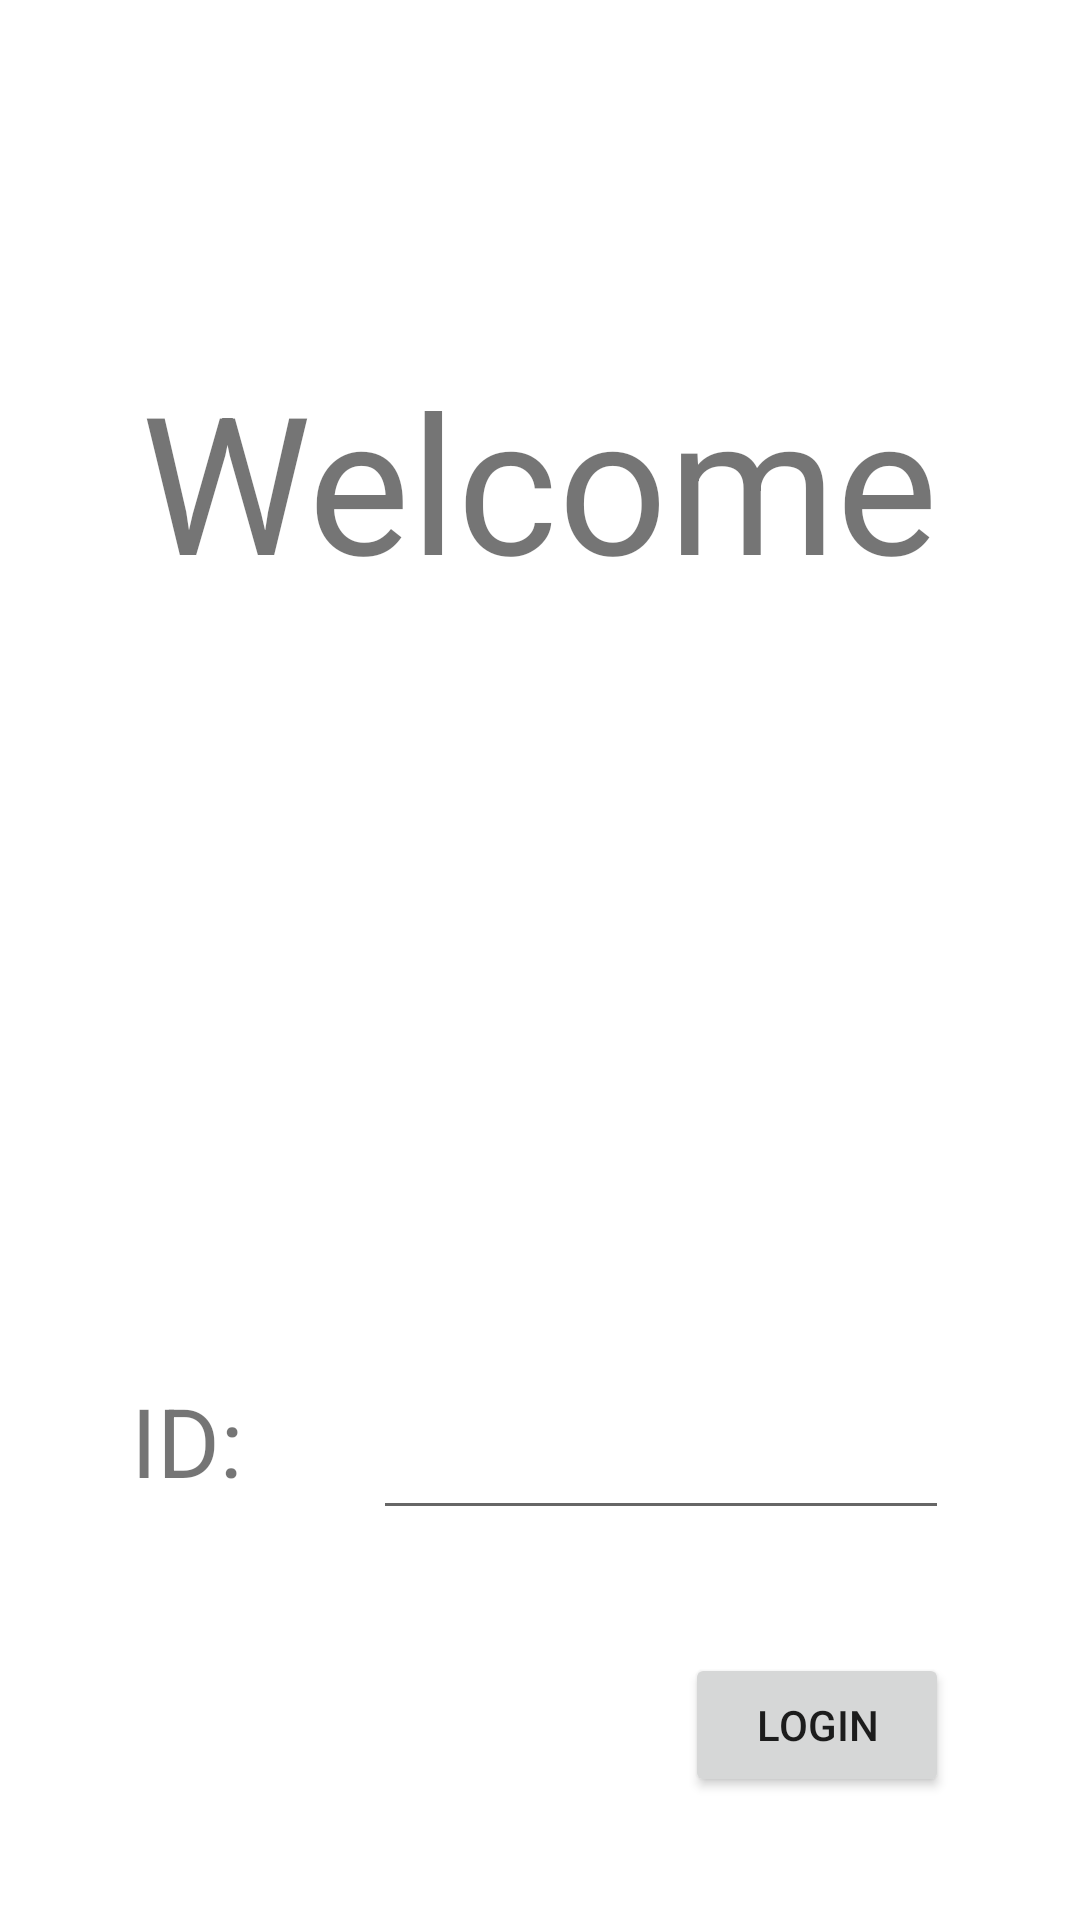

Write the Android layout XML for this screen, with the resource values it uses.
<!-- AndroidManifest.xml: application theme Theme.Game03 -->
<!-- res/layout/activity_login.xml -->
<?xml version="1.0" encoding="utf-8"?>
<LinearLayout xmlns:android="http://schemas.android.com/apk/res/android"
    xmlns:app="http://schemas.android.com/apk/res-auto"
    xmlns:tools="http://schemas.android.com/tools"
    android:layout_width="match_parent"
    android:layout_height="match_parent"
    android:orientation="vertical"
    android:visibility="visible"
    tools:context=".LoginActivity">

    <androidx.constraintlayout.widget.ConstraintLayout
        android:layout_width="match_parent"
        android:layout_height="match_parent"
        android:layout_weight="1">

        <TextView
            android:id="@+id/tvWelcome"
            android:layout_width="wrap_content"
            android:layout_height="wrap_content"
            android:text="Welcome"
            android:textAlignment="center"
            android:textSize="64sp"
            app:layout_constraintBottom_toBottomOf="parent"
            app:layout_constraintEnd_toEndOf="parent"
            app:layout_constraintHorizontal_bias="0.5"
            app:layout_constraintStart_toStartOf="parent"
            app:layout_constraintTop_toTopOf="parent" />

    </androidx.constraintlayout.widget.ConstraintLayout>

    <androidx.constraintlayout.widget.ConstraintLayout
        android:layout_width="match_parent"
        android:layout_height="match_parent"
        android:layout_weight="1">

        <Button
            android:id="@+id/btnLogin"
            android:layout_width="wrap_content"
            android:layout_height="wrap_content"
            android:text="Login"
            app:layout_constraintBottom_toBottomOf="parent"
            app:layout_constraintEnd_toEndOf="@+id/etId"
            app:layout_constraintTop_toBottomOf="@+id/etId" />

        <TextView
            android:id="@+id/tvId"
            android:layout_width="wrap_content"
            android:layout_height="wrap_content"
            android:text="ID:"
            android:textSize="32sp"
            app:layout_constraintBottom_toBottomOf="@+id/etId"
            app:layout_constraintEnd_toStartOf="@+id/etId"
            app:layout_constraintHorizontal_bias="0.5"
            app:layout_constraintStart_toStartOf="parent"
            app:layout_constraintTop_toTopOf="@+id/etId" />

        <EditText
            android:id="@+id/etId"
            android:layout_width="192dp"
            android:layout_height="wrap_content"
            android:textSize="32sp"
            android:inputType="number"
            app:layout_constraintBottom_toBottomOf="parent"
            app:layout_constraintEnd_toEndOf="parent"
            app:layout_constraintHorizontal_bias="0.5"
            app:layout_constraintStart_toEndOf="@+id/tvId"
            app:layout_constraintTop_toTopOf="parent" />
    </androidx.constraintlayout.widget.ConstraintLayout>

</LinearLayout>
<!-- resources referenced by this layout -->
<resources>
  <style name="Theme.Game03" parent="Theme.MaterialComponents.DayNight.DarkActionBar">
          
          <item name="colorPrimary">@color/purple_500</item>
          <item name="colorPrimaryVariant">@color/purple_700</item>
          <item name="colorOnPrimary">@color/white</item>
          
          <item name="colorSecondary">@color/teal_200</item>
          <item name="colorSecondaryVariant">@color/teal_700</item>
          <item name="colorOnSecondary">@color/black</item>
          
          <item name="android:statusBarColor" tools:targetApi="l">?attr/colorPrimaryVariant</item>
          
      </style>
  <color name="purple_500">#FF6200EE</color>
  <color name="purple_700">#FF3700B3</color>
  <color name="white">#FFFFFFFF</color>
  <color name="teal_200">#FF03DAC5</color>
  <color name="teal_700">#FF018786</color>
  <color name="black">#FF000000</color>
</resources>
